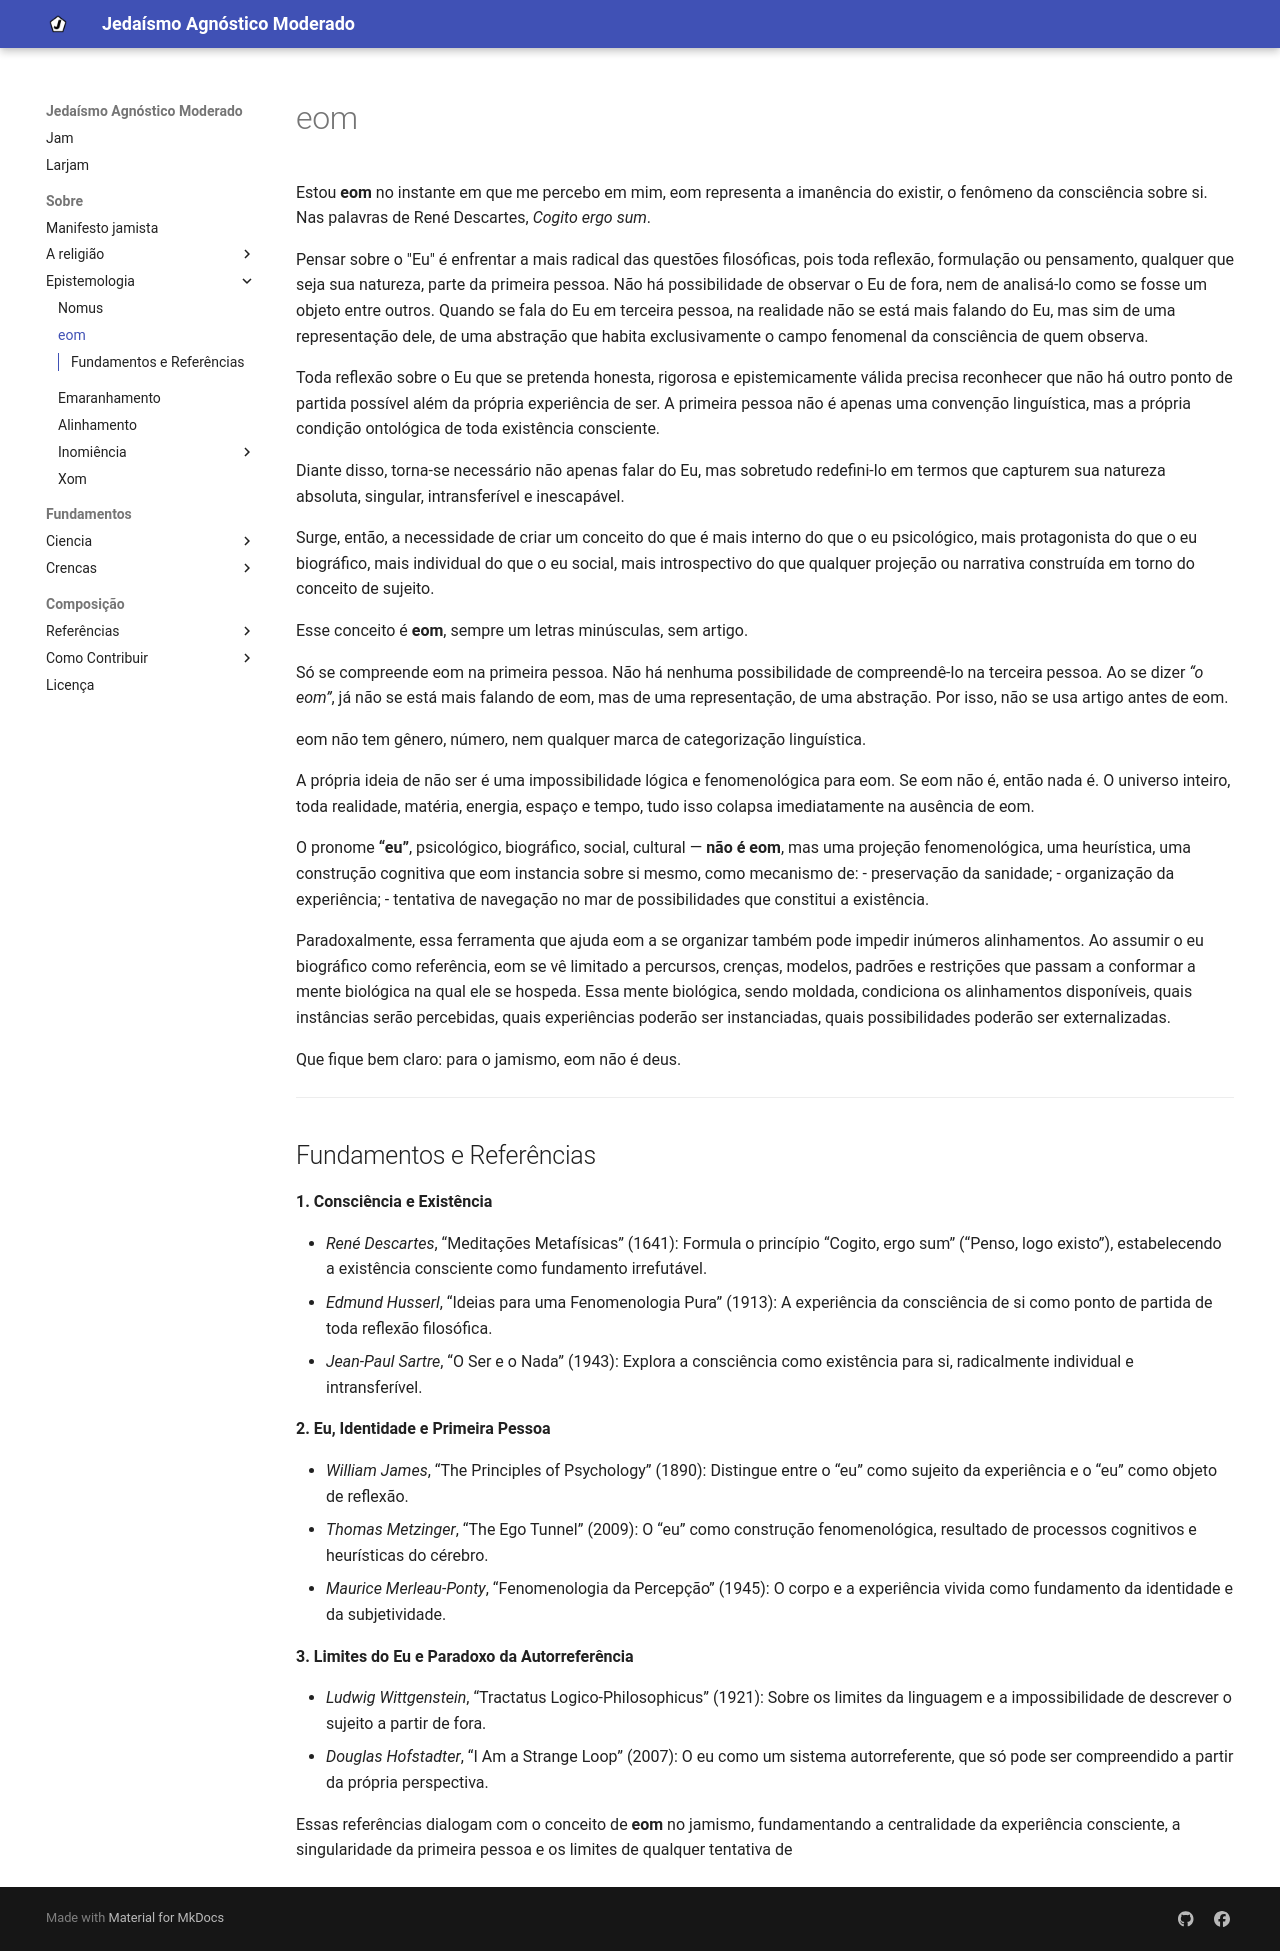

repository: eom-jam/larjam · page: fundamentos/epistemologia/eom/index.html · generator: mkdocs

Estou **eom** no instante em que me percebo em mim, eom representa a imanência do existir, o fenômeno da consciência sobre si. Nas palavras de René Descartes, *Cogito ergo sum*.

Pensar sobre o "Eu" é enfrentar a mais radical das questões filosóficas, pois toda reflexão, formulação ou pensamento, qualquer que seja sua natureza, parte da primeira pessoa. Não há possibilidade de observar o Eu de fora, nem de analisá-lo como se fosse um objeto entre outros. Quando se fala do Eu em terceira pessoa, na realidade não se está mais falando do Eu, mas sim de uma representação dele, de uma abstração que habita exclusivamente o campo fenomenal da consciência de quem observa.

Toda reflexão sobre o Eu que se pretenda honesta, rigorosa e epistemicamente válida precisa reconhecer que não há outro ponto de partida possível além da própria experiência de ser. A primeira pessoa não é apenas uma convenção linguística, mas a própria condição ontológica de toda existência consciente.

Diante disso, torna-se necessário não apenas falar do Eu, mas sobretudo redefini-lo em termos que capturem sua natureza absoluta, singular, intransferível e inescapável.

Surge, então, a necessidade de criar um conceito do que é mais interno do que o eu psicológico, mais protagonista do que o eu biográfico, mais individual do que o eu social, mais introspectivo do que qualquer projeção ou narrativa construída em torno do conceito de sujeito.

Esse conceito é **eom**, sempre um letras minúsculas, sem artigo.

Só se compreende eom na primeira pessoa. Não há nenhuma possibilidade de compreendê-lo na terceira pessoa. Ao se dizer *“o eom”*, já não se está mais falando de eom, mas de uma representação, de uma abstração. Por isso, não se usa artigo antes de eom.

eom não tem gênero, número, nem qualquer marca de categorização linguística.

A própria ideia de não ser é uma impossibilidade lógica e fenomenológica para eom. Se eom não é, então nada é. O universo inteiro, toda realidade, matéria, energia, espaço e tempo, tudo isso colapsa imediatamente na ausência de eom.

O pronome **“eu”**, psicológico, biográfico, social, cultural — **não é eom**, mas uma projeção fenomenológica, uma heurística, uma construção cognitiva que eom instancia sobre si mesmo, como mecanismo de:
- preservação da sanidade;
- organização da experiência;
- tentativa de navegação no mar de possibilidades que constitui a existência.

Paradoxalmente, essa ferramenta que ajuda eom a se organizar também pode impedir inúmeros alinhamentos. Ao assumir o eu biográfico como referência, eom se vê limitado a percursos, crenças, modelos, padrões e restrições que passam a conformar a mente biológica na qual ele se hospeda. Essa mente biológica, sendo moldada, condiciona os alinhamentos disponíveis, quais instâncias serão percebidas, quais experiências poderão ser instanciadas, quais possibilidades poderão ser externalizadas.

Que fique bem claro: para o jamismo, eom não é deus.

---

## Fundamentos e Referências

**1. Consciência e Existência**

- *René Descartes*, “Meditações Metafísicas” (1641): Formula o princípio “Cogito, ergo sum” (“Penso, logo existo”), estabelecendo a existência consciente como fundamento irrefutável.
- *Edmund Husserl*, “Ideias para uma Fenomenologia Pura” (1913): A experiência da consciência de si como ponto de partida de toda reflexão filosófica.
- *Jean-Paul Sartre*, “O Ser e o Nada” (1943): Explora a consciência como existência para si, radicalmente individual e intransferível.

**2. Eu, Identidade e Primeira Pessoa**

- *William James*, “The Principles of Psychology” (1890): Distingue entre o “eu” como sujeito da experiência e o “eu” como objeto de reflexão.
- *Thomas Metzinger*, “The Ego Tunnel” (2009): O “eu” como construção fenomenológica, resultado de processos cognitivos e heurísticas do cérebro.
- *Maurice Merleau-Ponty*, “Fenomenologia da Percepção” (1945): O corpo e a experiência vivida como fundamento da identidade e da subjetividade.

**3. Limites do Eu e Paradoxo da Autorreferência**

- *Ludwig Wittgenstein*, “Tractatus Logico-Philosophicus” (1921): Sobre os limites da linguagem e a impossibilidade de descrever o sujeito a partir de fora.
- *Douglas Hofstadter*, “I Am a Strange Loop” (2007): O eu como um sistema autorreferente, que só pode ser compreendido a partir da própria perspectiva.

Essas referências dialogam com o conceito de **eom** no jamismo, fundamentando a centralidade da experiência consciente, a singularidade da primeira pessoa e os limites de qualquer tentativa de
